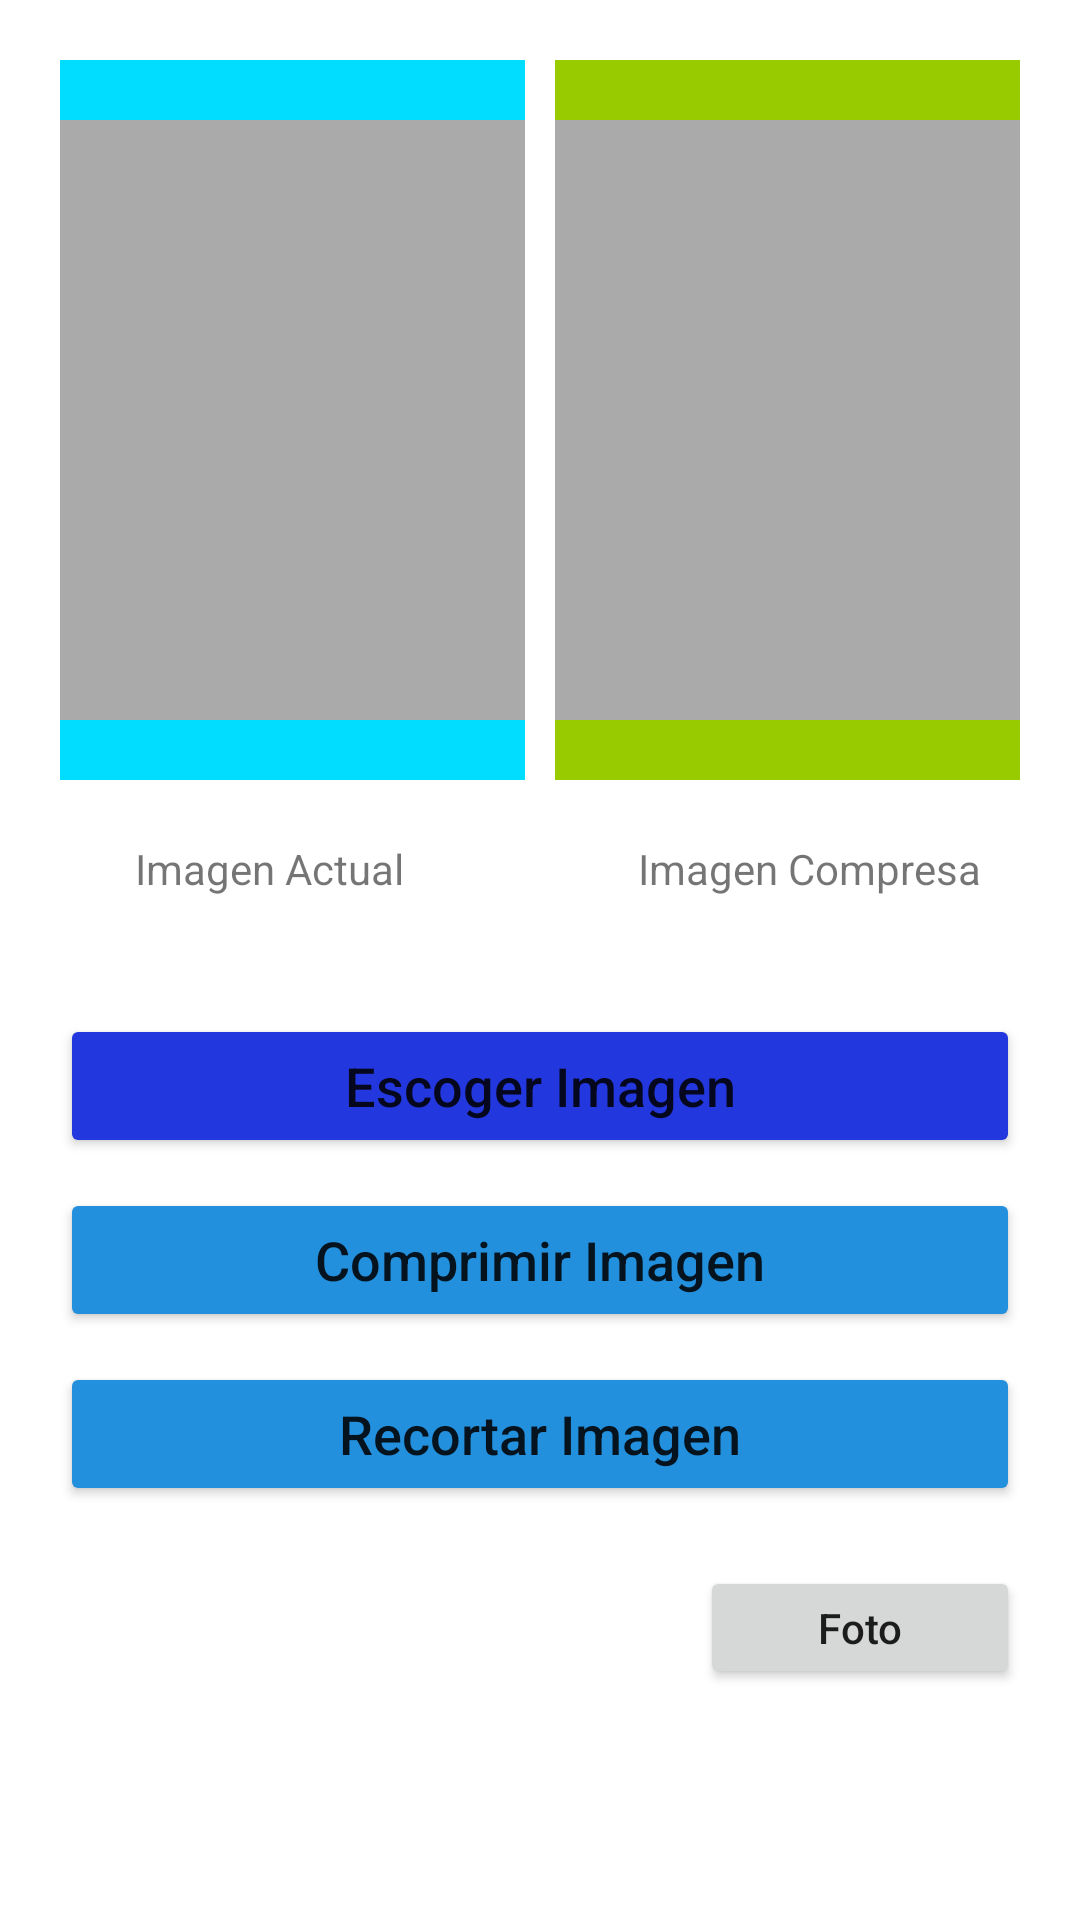

This screen was rendered from an Android layout file. Write that file and the resources it references.
<!-- AndroidManifest.xml: application theme Theme.AppsDev -->
<!-- res/layout/fragment_compressor.xml -->
<?xml version="1.0" encoding="utf-8"?>
<LinearLayout xmlns:android="http://schemas.android.com/apk/res/android"
    xmlns:app="http://schemas.android.com/apk/res-auto"
    xmlns:tools="http://schemas.android.com/tools"
    android:layout_width="match_parent"
    android:layout_height="match_parent"
    android:orientation="vertical"
    tools:context=".Home.Compressor.CompressorFragment">


    <LinearLayout
        android:layout_width="match_parent"
        android:layout_height="wrap_content"
        android:layout_margin="20dp"
        android:orientation="horizontal">

        <FrameLayout
            android:layout_width="0dp"
            android:layout_height="wrap_content"
            android:layout_weight="1"
            android:background="@android:color/holo_blue_bright">

            <ImageView
                android:id="@+id/ivUno"
                android:layout_width="match_parent"
                android:layout_height="200dp"
                android:layout_gravity="center"
                android:layout_marginVertical="20dp"
                android:background="@android:color/darker_gray"
                android:contentDescription="@string/empty"
                android:scaleType="centerCrop"
                android:src="@drawable/ic_camara" />
        </FrameLayout>

        <Space
            android:layout_width="10dp"
            android:layout_height="wrap_content" />

        <FrameLayout
            android:layout_width="0dp"
            android:layout_height="wrap_content"
            android:layout_weight="1"
            android:background="@android:color/holo_green_light">

            <ImageView
                android:id="@+id/ivDos"
                android:layout_width="match_parent"
                android:layout_height="200dp"
                android:layout_gravity="center"
                android:layout_marginVertical="20dp"
                android:background="@android:color/darker_gray"
                android:contentDescription="@string/empty"
                android:scaleType="centerCrop"
                android:src="@drawable/ic_camara" />
        </FrameLayout>

    </LinearLayout>

    <LinearLayout
        android:layout_width="match_parent"
        android:layout_height="wrap_content"
        android:orientation="horizontal">

        <LinearLayout
            android:layout_width="0dp"
            android:layout_height="wrap_content"
            android:layout_weight="1"
            android:gravity="center"
            android:orientation="vertical">

            <TextView
                android:layout_width="wrap_content"
                android:layout_height="wrap_content"
                android:text="Imagen Actual" />

            <TextView
                android:id="@+id/tvActual"
                android:layout_width="wrap_content"
                android:layout_height="wrap_content"
                tools:text="Tamaño: 4.4 MB" />
        </LinearLayout>

        <LinearLayout
            android:layout_width="0dp"
            android:layout_height="wrap_content"
            android:layout_weight="1"
            android:gravity="center"
            android:orientation="vertical">

            <TextView
                android:layout_width="wrap_content"
                android:layout_height="wrap_content"
                android:text="Imagen Compresa" />

            <TextView
                android:id="@+id/tvCompresa"
                android:layout_width="wrap_content"
                android:layout_height="wrap_content"
                tools:text="Tamaño: 4 KB" />
        </LinearLayout>
    </LinearLayout>

    <Button
        android:id="@+id/btnEscoger"
        android:layout_width="match_parent"
        android:layout_height="wrap_content"
        android:layout_marginHorizontal="20dp"
        android:layout_marginTop="20dp"
        android:backgroundTint="@color/P5"
        android:text="Escoger Imagen"
        android:textAllCaps="false"
        android:textSize="18sp"
        app:cornerRadius="20dp" />

    <Button
        android:id="@+id/btnComprimir"
        android:layout_width="match_parent"
        android:layout_height="wrap_content"
        android:layout_marginHorizontal="20dp"
        android:layout_marginTop="10dp"
        android:backgroundTint="@color/P2"
        android:text="Comprimir Imagen"
        android:textAllCaps="false"
        android:textSize="18sp"
        app:cornerRadius="20dp" />

    <Button
        android:id="@+id/btnEditar"
        android:layout_width="match_parent"
        android:layout_height="wrap_content"
        android:layout_marginHorizontal="20dp"
        android:layout_marginTop="10dp"
        android:backgroundTint="@color/P2"
        android:text="Recortar Imagen"
        android:textAllCaps="false"
        android:textSize="18sp"
        app:cornerRadius="20dp" />

    <LinearLayout
        android:layout_width="match_parent"
        android:layout_height="0dp"
        android:layout_margin="20dp"
        android:layout_weight="1"
        android:gravity="center"
        android:orientation="horizontal">

        <ImageView
            android:id="@+id/ivFoto3"
            android:layout_width="0dp"
            android:layout_height="match_parent"
            android:layout_weight="2"
            android:src="@drawable/img_por_defecto" />

        <Button
            android:id="@+id/btnFoto3"
            android:layout_width="0dp"
            android:layout_height="wrap_content"
            android:layout_weight="1"
            android:text="Foto"
            android:textAllCaps="false" />
    </LinearLayout>

    <TextView
        android:id="@+id/tvFoto31"
        android:layout_width="match_parent"
        android:layout_height="wrap_content" />

    <TextView
        android:id="@+id/tvFoto32"
        android:layout_width="match_parent"
        android:layout_height="wrap_content" />

    <TextView
        android:id="@+id/tvFoto33"
        android:layout_width="match_parent"
        android:layout_height="wrap_content" />

</LinearLayout>
<!-- resources referenced by this layout -->
<resources>
  <color name="P2">#2390DE</color>
  <color name="P5">#2337DE</color>
  <string name="empty">empty</string>
  <style name="Theme.AppsDev" parent="Theme.MaterialComponents.DayNight.NoActionBar">
          
          <item name="colorPrimary">@color/P1</item>
          <item name="colorPrimaryVariant">@color/P2</item>
          <item name="colorOnPrimary">@color/white</item>
          
          <item name="colorSecondary">@color/BT3</item>
          <item name="colorSecondaryVariant">@color/BT1</item>
          <item name="colorOnSecondary">@color/black</item>
          
          <item name="android:statusBarColor">?attr/colorPrimaryVariant</item>
          
      </style>
  <color name="P1">#28D9FA</color>
  <color name="white">#FFFFFFFF</color>
  <color name="BT3">#68ADBD</color>
  <color name="BT1">#22383D</color>
  <color name="black">#FF000000</color>
</resources>
